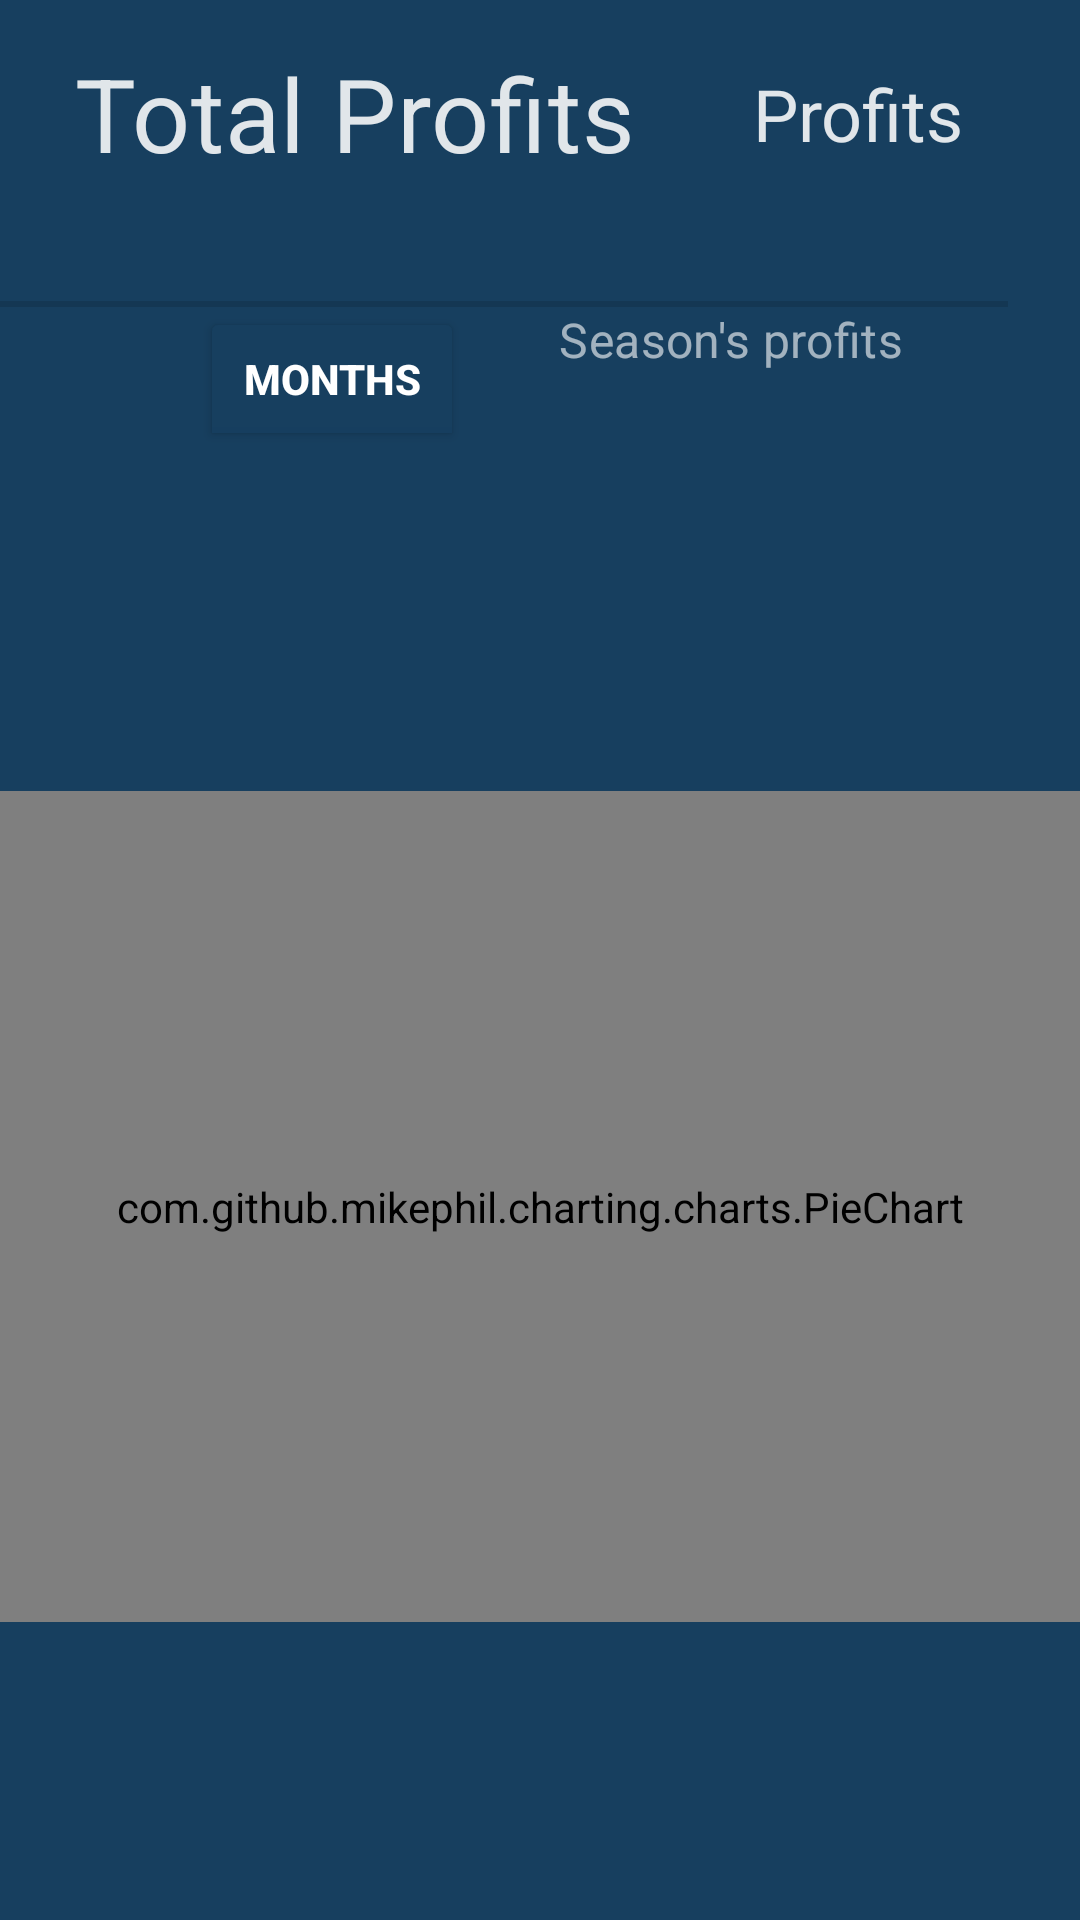

Reconstruct the res/layout file that produces this screen, plus the resources it refers to.
<!-- AndroidManifest.xml: application theme Theme.Ferias -->
<!-- res/layout/hotel_manager_hotelview_statsinicial.xml -->
<?xml version="1.0" encoding="utf-8"?>
<androidx.constraintlayout.widget.ConstraintLayout xmlns:app="http://schemas.android.com/apk/res-auto"
    xmlns:android="http://schemas.android.com/apk/res/android"
    xmlns:tools="http://schemas.android.com/tools"
    app:layout_constraintBottom_toBottomOf="parent"
    app:layout_constraintEnd_toEndOf="parent"
    app:layout_constraintStart_toStartOf="parent"
    app:layout_constraintTop_toTopOf="parent"
    android:layout_height="match_parent"
    android:layout_width="match_parent">

    <TextView
        style="?attr/textAppearanceHeadline4"
        android:id="@+id/totalProfitsByHotel"
        android:layout_height="wrap_content"
        android:layout_marginStart="25dp"
        android:layout_marginTop="15dp"

        android:layout_width="wrap_content"
        android:text="@string/total_profits"
        app:layout_constraintStart_toStartOf="parent"
        app:layout_constraintTop_toTopOf="parent" />

    <TextView
        style="?attr/textAppearanceHeadline5"
        android:id="@+id/hotelProfits"
        android:layout_height="wrap_content"
        android:layout_width="wrap_content"
        android:text="@string/profits"
        app:layout_constraintBottom_toBottomOf="@+id/totalProfitsByHotel"
        app:layout_constraintEnd_toEndOf="parent"
        app:layout_constraintStart_toEndOf="@+id/totalProfitsByHotel"
        app:layout_constraintTop_toTopOf="@+id/totalProfitsByHotel" />

    <TextView
        android:id="@+id/seasonsProfits"
        style="?attr/textAppearanceSubtitle1"
        android:layout_width="wrap_content"
        android:layout_height="wrap_content"

        android:layout_marginStart="209dp"
        android:layout_marginEnd="82dp"
        android:text="@string/season_profits"
        app:layout_constraintEnd_toEndOf="parent"
        app:layout_constraintStart_toStartOf="parent"
        app:layout_constraintTop_toBottomOf="@+id/divider2" />

    <View
        android:background="?android:attr/listDivider"
        android:id="@+id/divider2"
        android:layout_height="2dp"
        android:layout_marginTop="40dp"
        android:layout_width="336dp"
        app:layout_constraintEnd_toEndOf="parent"
        app:layout_constraintHorizontal_bias="0.0"
        app:layout_constraintStart_toStartOf="parent"
        app:layout_constraintTop_toBottomOf="@+id/totalProfitsByHotel" />

    <com.github.mikephil.charting.charts.PieChart
        android:id="@+id/activity_admin_pieChart"
        android:layout_width="0dp"
        android:layout_height="277dp"
        android:layout_marginTop="40dp"
        app:layout_constraintBottom_toBottomOf="parent"
        app:layout_constraintEnd_toEndOf="parent"
        app:layout_constraintHorizontal_bias="1.0"
        app:layout_constraintStart_toStartOf="parent"
        app:layout_constraintTop_toBottomOf="@+id/seasonsProfits">

    </com.github.mikephil.charting.charts.PieChart>

    <ToggleButton
        android:id="@+id/toggleButton"
        android:layout_width="wrap_content"
        android:layout_height="wrap_content"
        android:layout_marginStart="35dp"
        android:text="@string/type_chart"
        android:textColor="#FFFFFF"
        android:textOff="@string/months"
        android:textOn="@string/seasons"
        android:textStyle="bold"
        app:layout_constraintBottom_toTopOf="@+id/activity_admin_pieChart"
        app:layout_constraintEnd_toStartOf="@+id/seasonsProfits"
        app:layout_constraintStart_toStartOf="parent"
        app:layout_constraintTop_toBottomOf="@+id/divider2"
        app:layout_constraintVertical_bias="0.0" />

</androidx.constraintlayout.widget.ConstraintLayout>
<!-- resources referenced by this layout -->
<resources>
  <string name="months">Months</string>
  <string name="profits">Profits</string>
  <string name="season_profits">Season\'s profits</string>
  <string name="seasons">Seasons</string>
  <string name="total_profits">Total Profits</string>
  <string name="type_chart">Type chart</string>
  <color name="main_color">#20639B</color>
  <color name="primary_white">#DEFFFFFF</color>
  <color name="accent_color">#ED553B</color>
  <color name="background_color">#173F5F</color>
  <color name="surface_color">#1e5787</color>
  <style name="custom_headline1" parent="TextAppearance.MaterialComponents.Headline1">
          <item name="fontFamily">@font/archivo_bold</item>
          <item name="android:textColor">@color/primary_white</item>
      </style>
  <style name="custom_headline2" parent="TextAppearance.MaterialComponents.Headline2">
          <item name="fontFamily">@font/archivo_bold</item>
          <item name="android:textColor">@color/primary_white</item>
      </style>
  <style name="custom_headline3" parent="TextAppearance.MaterialComponents.Headline3">
          <item name="fontFamily">@font/archivo_bold</item>
          <item name="android:textColor">@color/primary_white</item>
      </style>
  <style name="custom_headline4" parent="TextAppearance.MaterialComponents.Headline4">
          <item name="fontFamily">@font/archivo_bold</item>
          <item name="android:textColor">@color/primary_white</item>
      </style>
  <style name="custom_headline5" parent="TextAppearance.MaterialComponents.Headline5">
          <item name="fontFamily">@font/archivo_bold</item>
          <item name="android:textColor">@color/primary_white</item>
      </style>
  <style name="custom_headline6" parent="TextAppearance.MaterialComponents.Headline6">
          <item name="fontFamily">@font/archivo_bold</item>
          <item name="android:textColor">@color/primary_white</item>
      </style>
  <style name="custom_subtitle2" parent="TextAppearance.MaterialComponents.Subtitle2">
          <item name="fontFamily">@font/archivo_semibold</item>
          <item name="android:textColor">@color/secondary_white</item>
      </style>
  <style name="custom_body1" parent="TextAppearance.MaterialComponents.Body1">
          <item name="fontFamily">@font/archivo_medium</item>
          <item name="android:textColor">@color/primary_white</item>
      </style>
  <style name="custom_body2" parent="TextAppearance.MaterialComponents.Body2">
          <item name="fontFamily">@font/archivo_medium</item>
          <item name="android:textColor">@color/secondary_white</item>
      </style>
  <style name="custom_overline" parent="TextAppearance.MaterialComponents.Overline">
          <item name="fontFamily">@font/archivo_medium</item>
      </style>
  <style name="ShapeAppearance.App.SmallComponent" parent="ShapeAppearance.MaterialComponents.SmallComponent">
          <item name="cornerFamily">rounded</item>
          <item name="cornerSize">8dp</item>
      </style>
  <color name="secondary_white">#99FFFFFF</color>
  <style name="ShapeAppearanceButton" parent="ShapeAppearance.MaterialComponents.SmallComponent">
          <item name="cornerFamily">rounded</item>
          <item name="cornerSize">24dp</item>
      </style>
  <style name="myCustomThemeForExtendedFab" parent="">
          <item name="colorSecondary">@color/main_color</item>
          <item name="colorOnSecondary">@color/primary_white</item>
      </style>
  <style name="customExtendedFAB">
          <item name="cornerFamily">rounded</item>
          <item name="cornerSize">16dp</item>
      </style>
  <style name="myCustomThemeForNormalFab" parent="">
          <item name="colorSecondary">@color/main_color</item>
          <item name="colorOnSecondary">@color/primary_white</item>
      </style>
  <style name="customNormalFAB">
          <item name="cornerFamily">rounded</item>
          <item name="cornerSize">16dp</item>
      </style>
</resources>
